Run: headless pygame with SDL's dummy video driver; simulated clock (each Clock.tick advances the game by its frame time, no real sleeping); random seed 0; keys injected as events and as key.get_pressed() state; no mouse input.
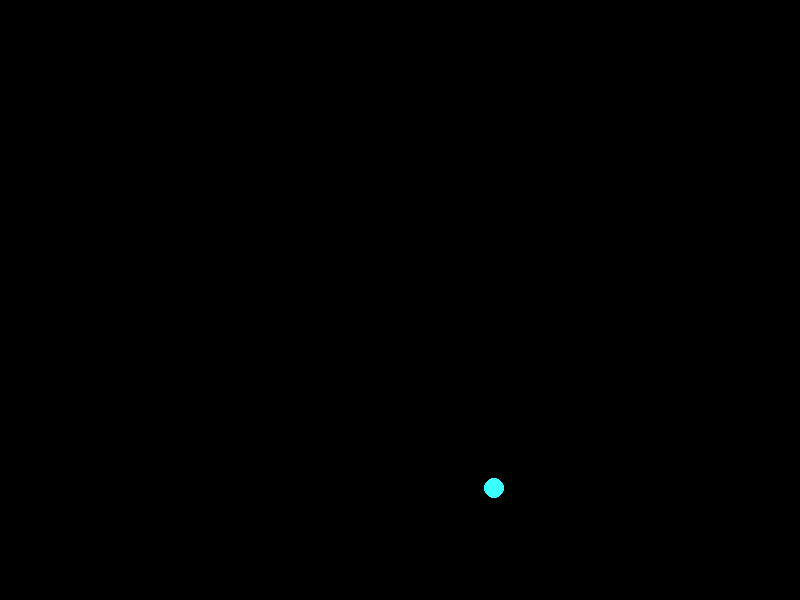
Frame 1 of 4 · flips 1–60 · no input
Frame 2 of 4 · flips 61–180 · tapped SPACE, RETURN · held RIGHT (→), D · screen unchanged from frame 1, image omitted
Frame 3 of 4 · flips 181–300 · held DOWN (↓), S · screen unchanged from frame 2, image omitted
Frame 4 of 4 · flips 301–420 · held LEFT (←), A, UP (↑), W · screen unchanged from frame 3, image omitted

The pygame program that drew these frames:

import pygame
import math
from random import randint


pygame.init()


#setup of window
SIZE = 800, 600
TITLE = "Test circle"
screen = pygame.display.set_mode(SIZE)
pygame.display.set_caption(TITLE)


def control():
    '''
    Technical realisation  conrols of "Dodger" from keyboard by pressing "arrows"
    '''

    pkgp = pygame.key.get_pressed()
    u = pkgp[pygame.K_UP]
    d = pkgp[pygame.K_DOWN]
    l = pkgp[pygame.K_LEFT]
    r = pkgp[pygame.K_RIGHT]

    if u == True and man_y >= 14:
        man_y -= 4
    elif d == True and self.man_y <= 786:
        man_y += 4
    elif l == True and man_x >= 14:
        man_x -= 4
    elif r == True and man_x <= 986:
        man_x += 4

def draw():
    pygame.draw.circle(screen, (60,255,255),(man_x, man_y), 10)






refresh_rate = 0

pygame.display.flip()
clock = pygame.time.Clock()


man_x = randint(100,700)
man_y = randint(100, 500)

draw()

while 1:

    for i in pygame.event.get():
        if i.type == pygame.QUIT:
            pygame.quit()

    clock.tick(10)
    pygame.display.update()
